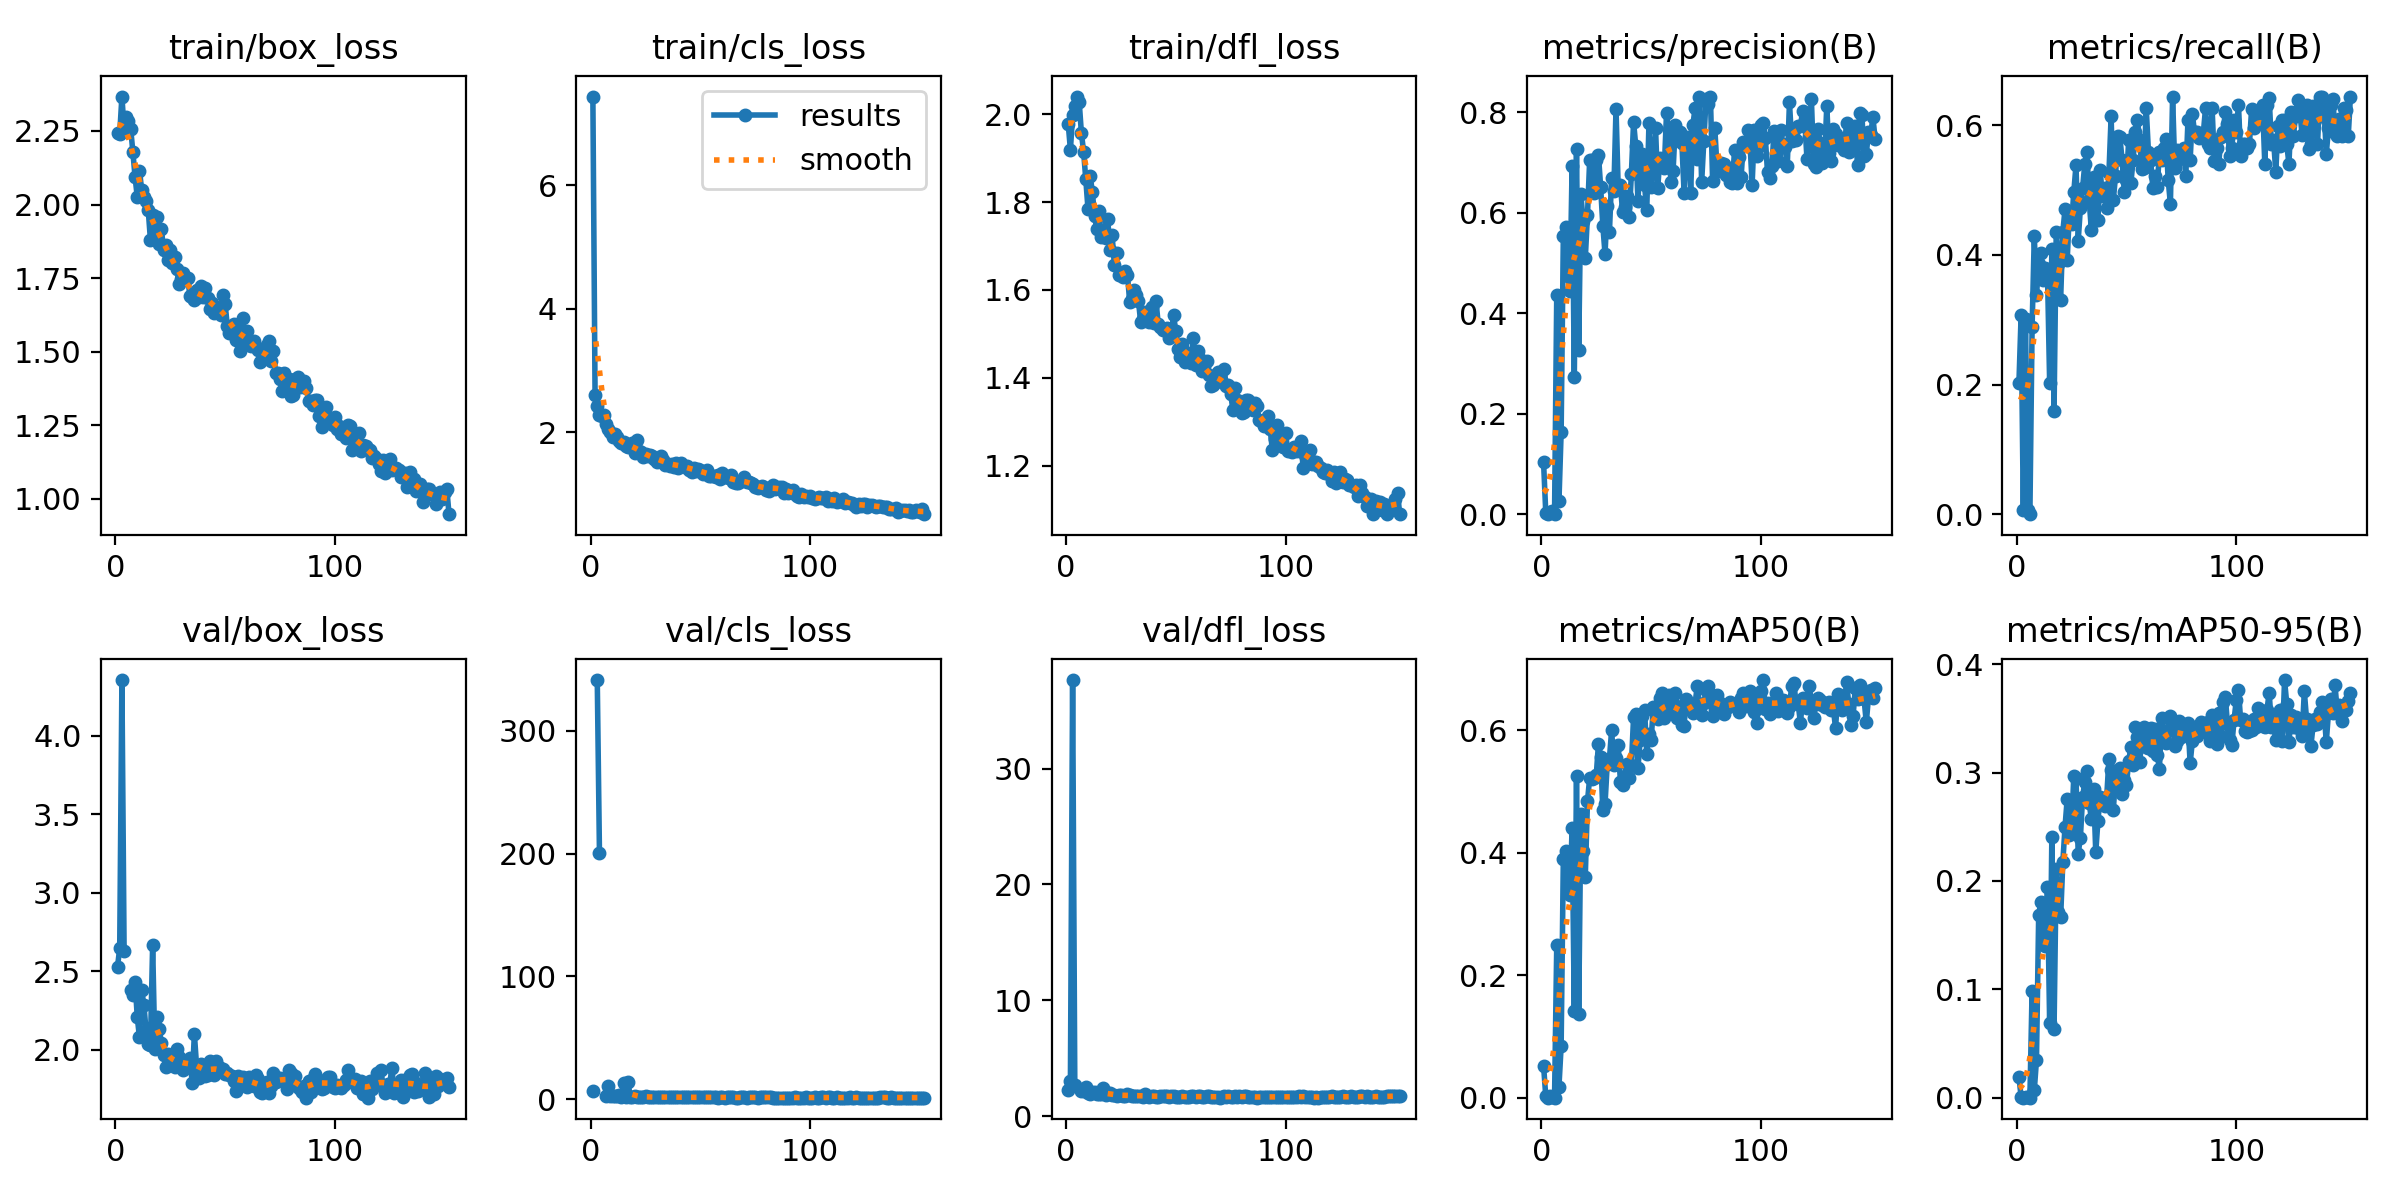

Values plotted in this chart, from the file beside it:
epoch, time, train/box_loss, train/cls_loss, train/dfl_loss, metrics/precision(B), metrics/recall(B), metrics/mAP50(B), metrics/mAP50-95(B), val/box_loss, val/cls_loss, val/dfl_loss, lr/pg0, lr/pg1, lr/pg2
1, 17.65, 2.242, 7.442, 1.978, 0.1031, 0.2018, 0.05213, 0.01899, 2.529, 6.895, 2.225, 0.0006525, 0.0006525, 0.0006525
2, 34.79, 2.239, 2.605, 1.919, 0.00328, 0.3068, 0.00234, 0.00092, 2.646, inf, 3.045, 0.001313, 0.001313, 0.001313
3, 51.15, 2.367, 2.422, 1.999, 8e-05, 0.00613, 3e-05, 1e-05, 4.354, 341.5, 37.64, 0.001966, 0.001966, 0.001966
4, 67.44, 2.255, 2.283, 2.019, 0.00427, 0.3006, 0.00292, 0.00105, 2.626, 200.9, 2.716, 0.00197, 0.00197, 0.00197
5, 83.07, 2.296, 2.265, 2.04, 0.00581, 0.00613, 0.00059, 0.00019, nan, nan, nan, 0.00196, 0.00196, 0.00196
6, 98.92, 2.283, 2.274, 2.028, 0, 0, 0, 0, nan, nan, nan, 0.00195, 0.00195, 0.00195
7, 115, 2.257, 2.137, 1.957, 0.4366, 0.2883, 0.2485, 0.09861, 2.382, 2.632, 2.19, 0.001941, 0.001941, 0.001941
8, 131.3, 2.178, 2.046, 1.915, 0.02543, 0.4294, 0.01781, 0.00683, 2.35, 10.34, 2.162, 0.001931, 0.001931, 0.001931
9, 147.4, 2.093, 2.003, 1.852, 0.1626, 0.3374, 0.08394, 0.03488, 2.43, 2.986, 2.505, 0.001921, 0.001921, 0.001921
10, 163.5, 2.026, 1.92, 1.785, 0.5542, 0.3865, 0.3905, 0.1687, 2.207, 2.877, 1.996, 0.001911, 0.001911, 0.001911
11, 179.5, 2.116, 1.965, 1.86, 0.5726, 0.4028, 0.4021, 0.1809, 2.078, 2.435, 1.926, 0.001901, 0.001901, 0.001901
12, 195.6, 2.05, 1.92, 1.822, 0.4747, 0.362, 0.3429, 0.1479, 2.38, 2.385, 2.078, 0.001891, 0.001891, 0.001891
13, 211.7, 2.026, 1.86, 1.769, 0.4445, 0.3804, 0.3311, 0.1397, 2.287, 3.271, 2.065, 0.001881, 0.001881, 0.001881
14, 227.8, 2.014, 1.824, 1.739, 0.6926, 0.3732, 0.44, 0.1941, 2.121, 2.191, 1.882, 0.001871, 0.001871, 0.001871
15, 243.9, 1.981, 1.841, 1.779, 0.2727, 0.2024, 0.1415, 0.0688, 2.034, 12.98, 1.903, 0.001861, 0.001861, 0.001861
16, 259.9, 1.879, 1.77, 1.721, 0.727, 0.4085, 0.5245, 0.241, 2.03, 1.774, 1.884, 0.001852, 0.001852, 0.001852
17, 276.3, 1.966, 1.761, 1.736, 0.3268, 0.1595, 0.1368, 0.06319, 2.668, 14.29, 2.395, 0.001842, 0.001842, 0.001842
18, 292.3, 1.914, 1.773, 1.717, 0.6373, 0.4356, 0.4625, 0.2113, 2.006, 1.815, 1.857, 0.001832, 0.001832, 0.001832
19, 308.3, 1.956, 1.834, 1.761, 0.5831, 0.3862, 0.4034, 0.1713, 2.209, 2.043, 2.014, 0.001822, 0.001822, 0.001822
20, 324.3, 1.867, 1.67, 1.691, 0.5092, 0.3309, 0.361, 0.1663, 2.133, 2.42, 1.957, 0.001812, 0.001812, 0.001812
21, 340.3, 1.916, 1.876, 1.724, 0.5957, 0.4356, 0.4841, 0.2173, 2.04, 1.922, 1.818, 0.001802, 0.001802, 0.001802
22, 356.3, 1.845, 1.695, 1.658, 0.7054, 0.4701, 0.522, 0.2501, 1.966, 1.856, 1.805, 0.001792, 0.001792, 0.001792
23, 372.4, 1.864, 1.674, 1.683, 0.7046, 0.3926, 0.5205, 0.276, 1.892, 1.676, 1.756, 0.001782, 0.001782, 0.001782
24, 388.5, 1.813, 1.599, 1.634, 0.6389, 0.4667, 0.5217, 0.2426, 1.971, 1.732, 1.822, 0.001772, 0.001772, 0.001772
25, 404.4, 1.847, 1.655, 1.634, 0.705, 0.4479, 0.5264, 0.2498, 1.921, 2.435, 1.781, 0.001762, 0.001762, 0.001762
26, 420.5, 1.8, 1.612, 1.629, 0.7158, 0.4969, 0.5778, 0.2968, 1.901, 1.583, 1.777, 0.001752, 0.001752, 0.001752
27, 436.4, 1.821, 1.627, 1.643, 0.651, 0.538, 0.557, 0.2949, 1.89, 1.714, 1.759, 0.001743, 0.001743, 0.001743
28, 452.4, 1.782, 1.618, 1.634, 0.5741, 0.4217, 0.4701, 0.2254, 2.002, 1.8, 1.88, 0.001733, 0.001733, 0.001733
29, 468.4, 1.731, 1.564, 1.572, 0.5182, 0.4724, 0.4799, 0.24, 1.953, 1.76, 1.812, 0.001723, 0.001723, 0.001723
30, 484.4, 1.746, 1.516, 1.579, 0.6143, 0.5031, 0.5445, 0.2771, 1.918, 1.611, 1.753, 0.001713, 0.001713, 0.001713
31, 500.3, 1.767, 1.572, 1.6, 0.5619, 0.5399, 0.5535, 0.2916, 1.874, 1.63, 1.716, 0.001703, 0.001703, 0.001703
32, 516.3, 1.747, 1.61, 1.589, 0.6697, 0.5583, 0.6001, 0.3013, 1.909, 1.599, 1.77, 0.001693, 0.001693, 0.001693
33, 532.4, 1.749, 1.554, 1.575, 0.6426, 0.4847, 0.5427, 0.2716, 1.887, 1.615, 1.733, 0.001683, 0.001683, 0.001683
34, 548.4, 1.688, 1.465, 1.527, 0.8075, 0.4376, 0.5544, 0.2576, 1.947, 1.701, 1.765, 0.001673, 0.001673, 0.001673
35, 564.3, 1.686, 1.483, 1.533, 0.6481, 0.5199, 0.5758, 0.2845, 1.789, 1.584, 1.645, 0.001663, 0.001663, 0.001663
36, 580.2, 1.676, 1.461, 1.551, 0.6561, 0.454, 0.5162, 0.2266, 2.101, 1.964, 1.935, 0.001654, 0.001654, 0.001654
37, 596.3, 1.708, 1.492, 1.546, 0.6014, 0.454, 0.5098, 0.2558, 1.898, 1.814, 1.743, 0.001644, 0.001644, 0.001644
38, 612.2, 1.686, 1.434, 1.526, 0.6113, 0.5307, 0.5253, 0.2774, 1.822, 1.747, 1.69, 0.001634, 0.001634, 0.001634
39, 628.2, 1.722, 1.506, 1.561, 0.6332, 0.4908, 0.5445, 0.2747, 1.91, 1.696, 1.776, 0.001624, 0.001624, 0.001624
40, 644.2, 1.685, 1.428, 1.525, 0.5923, 0.5031, 0.5223, 0.269, 1.851, 1.654, 1.703, 0.001614, 0.001614, 0.001614
41, 660.1, 1.718, 1.5, 1.574, 0.6778, 0.4724, 0.5437, 0.278, 1.83, 1.528, 1.64, 0.001604, 0.001604, 0.001604
42, 676.2, 1.682, 1.456, 1.523, 0.7813, 0.5261, 0.6216, 0.3122, 1.841, 1.463, 1.689, 0.001594, 0.001594, 0.001594
43, 692.2, 1.646, 1.432, 1.516, 0.7327, 0.6135, 0.6265, 0.302, 1.927, 1.509, 1.725, 0.001584, 0.001584, 0.001584
44, 708.4, 1.666, 1.449, 1.509, 0.624, 0.4847, 0.5381, 0.2655, 1.878, 1.758, 1.763, 0.001574, 0.001574, 0.001574
45, 724.3, 1.63, 1.392, 1.509, 0.7116, 0.5215, 0.5839, 0.2962, 1.838, 1.533, 1.7, 0.001564, 0.001564, 0.001564
46, 740.3, 1.652, 1.352, 1.514, 0.717, 0.5828, 0.6236, 0.2888, 1.926, 1.457, 1.749, 0.001554, 0.001554, 0.001554
47, 756.2, 1.645, 1.429, 1.492, 0.6547, 0.5816, 0.6329, 0.3041, 1.892, 1.532, 1.684, 0.001545, 0.001545, 0.001545
48, 772.4, 1.623, 1.373, 1.501, 0.6048, 0.546, 0.5619, 0.2802, 1.875, 1.584, 1.719, 0.001535, 0.001535, 0.001535
49, 788.3, 1.692, 1.408, 1.543, 0.7785, 0.4969, 0.5937, 0.2937, 1.874, 1.536, 1.696, 0.001525, 0.001525, 0.001525
50, 804.3, 1.663, 1.381, 1.505, 0.6518, 0.5153, 0.5843, 0.2889, 1.843, 1.558, 1.685, 0.001515, 0.001515, 0.001515
51, 820.3, 1.588, 1.322, 1.465, 0.6898, 0.5767, 0.6384, 0.311, 1.85, 1.463, 1.688, 0.001505, 0.001505, 0.001505
52, 836.5, 1.563, 1.342, 1.447, 0.7691, 0.5108, 0.6266, 0.3234, 1.842, 1.495, 1.651, 0.001495, 0.001495, 0.001495
53, 852.6, 1.589, 1.395, 1.476, 0.6502, 0.546, 0.6178, 0.3072, 1.835, 1.441, 1.717, 0.001485, 0.001485, 0.001485
54, 868.7, 1.593, 1.287, 1.436, 0.7087, 0.589, 0.6523, 0.3417, 1.801, 1.388, 1.636, 0.001475, 0.001475, 0.001475
55, 884.7, 1.54, 1.295, 1.441, 0.7045, 0.6074, 0.6608, 0.3328, 1.736, 1.426, 1.617, 0.001465, 0.001465, 0.001465
56, 900.8, 1.576, 1.297, 1.457, 0.6901, 0.5767, 0.6194, 0.3096, 1.83, 1.524, 1.681, 0.001455, 0.001455, 0.001455
57, 916.8, 1.503, 1.268, 1.433, 0.7979, 0.5328, 0.632, 0.3304, 1.809, 1.413, 1.715, 0.001446, 0.001446, 0.001446
58, 932.7, 1.615, 1.304, 1.491, 0.7652, 0.5337, 0.6583, 0.3422, 1.829, 1.362, 1.708, 0.001436, 0.001436, 0.001436
59, 948.8, 1.543, 1.24, 1.43, 0.6615, 0.6258, 0.6354, 0.3234, 1.814, 1.43, 1.683, 0.001426, 0.001426, 0.001426
60, 965, 1.571, 1.345, 1.46, 0.6836, 0.5583, 0.6444, 0.3229, 1.761, 1.513, 1.7, 0.001416, 0.001416, 0.001416
... 92 more rows
